Dataset: 60_20_20segmented (GitHub, Sanjana-aravindan/Plant-leaf-disease-classification). Classes: apple frogeye spot, apple scab, apple cedar apple rust, apple healthy, blueberry healthy, cherry powdery mildew, cherry healthy, corn cercospora gray leaf spot, corn common rust, corn northern leaf blight, corn healthy, grape black rot, grape esca black measles, grape leaf blight isariopsis leaf spot markers, grape healthy, orange huanglongbing citrus greening, peach bacterial spot, peach healthy, bell pepper bacterial spot, bell pepper healthy, potato early blight, potato late blight, potato healthy, raspberry healthy, soybean healthy, squash powdery mildew, strawberry leaf scorch, strawberry healthy, tomato bacterial spot, tomato early blight, tomato late blight, tomato leaf mold, tomato septoria leaf spot, tomato two-spotted spider mite, tomato target spot, tomato yellow leaf curl virus, tomato mosaic virus, tomato healthy.

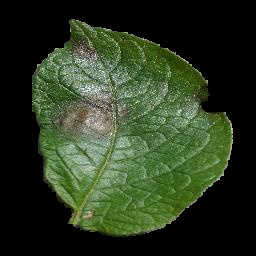
Label: potato late blight

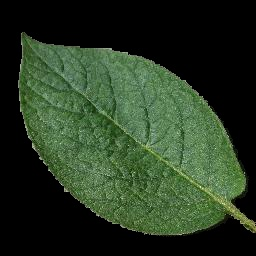
Label: potato healthy

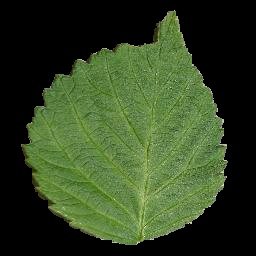
Label: raspberry healthy

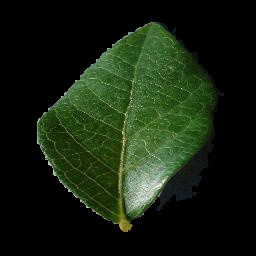
Label: blueberry healthy

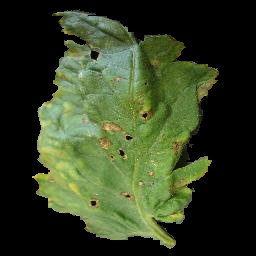
Label: tomato bacterial spot

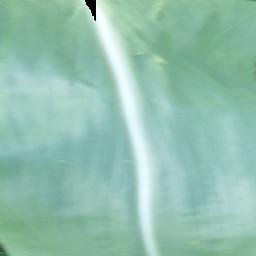
Label: corn healthy
